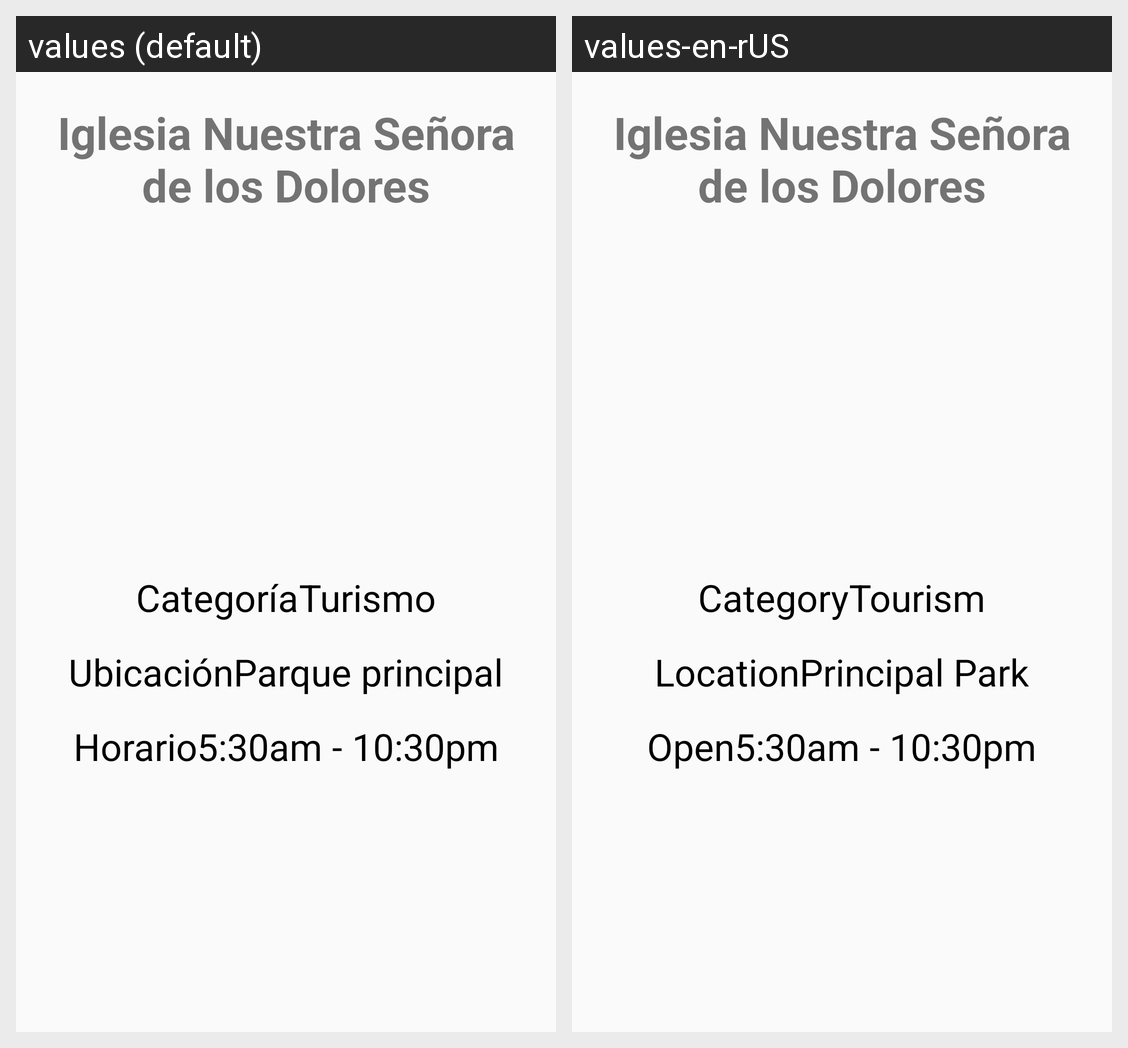

Here is an Android app screen in its default locale and in the app's own translations. Write out the translated-string differences for the strings that appear on this screen.
Android screen res/layout/activity_iglesia.xml rendered under 2 locales, left to right: values (default), values-en-rUS. Device: Nexus 5 (rendered at 1080×1920; each locale shown at half size, 540×960, under a caption strip naming it); theme AppTheme.
Strings drawn on this screen, with the default value and each locale's value (text and hints the layout hard-codes, and strings that could not be matched under every locale, appear in the picture but are not listed):

iglesia1
  values: Iglesia Nuestra Señora de los Dolores
  values-en-rUS: Iglesia Nuestra Señora de los Dolores

categoria
  values: Categoría
  values-en-rUS: Category

turis
  values: Turismo
  values-en-rUS: Tourism

ubicacion
  values: Ubicación
  values-en-rUS: Location

iglesiaubicacion
  values: Parque principal
  values-en-rUS: Principal Park

horario
  values: Horario
  values-en-rUS: Open

horarioiglesia
  values: 5:30am - 10:30pm
  values-en-rUS: 5:30am - 10:30pm
